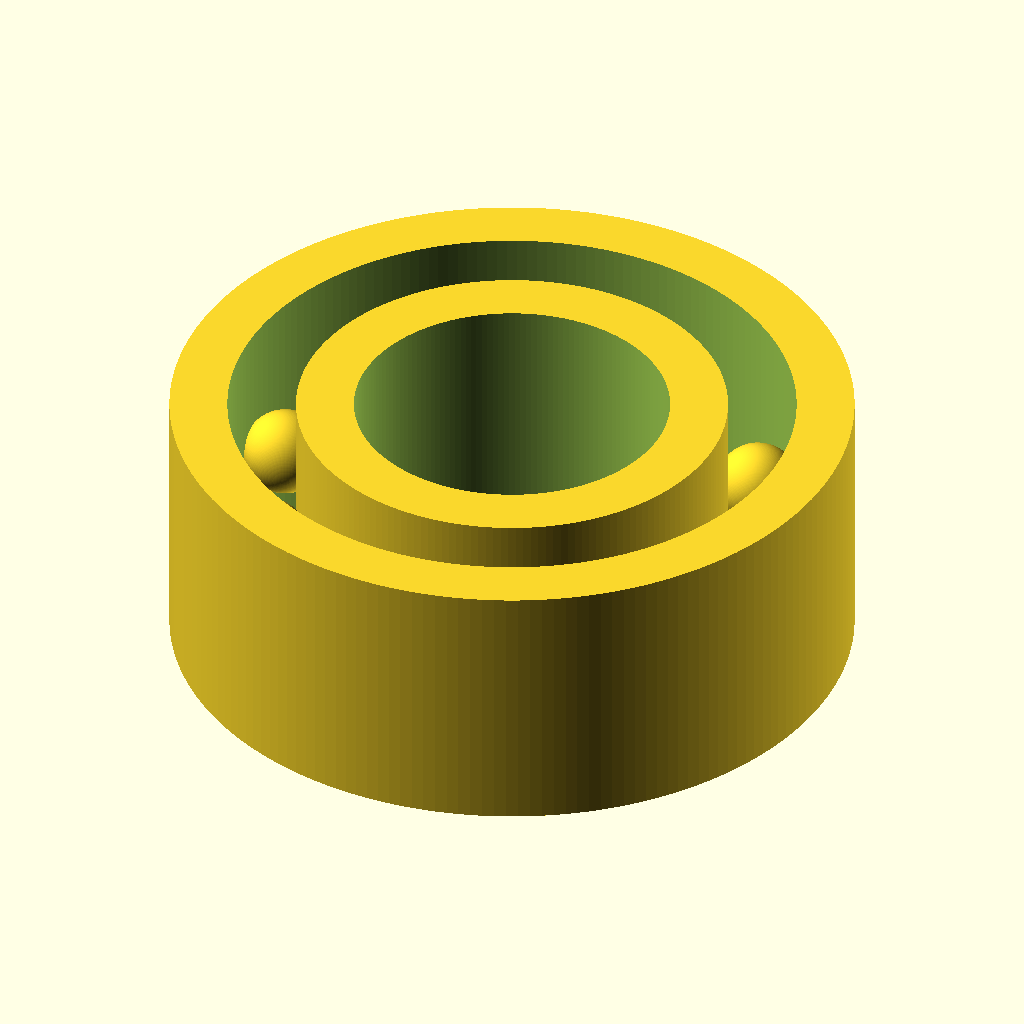
Cell 1 — every parameter at its default value.
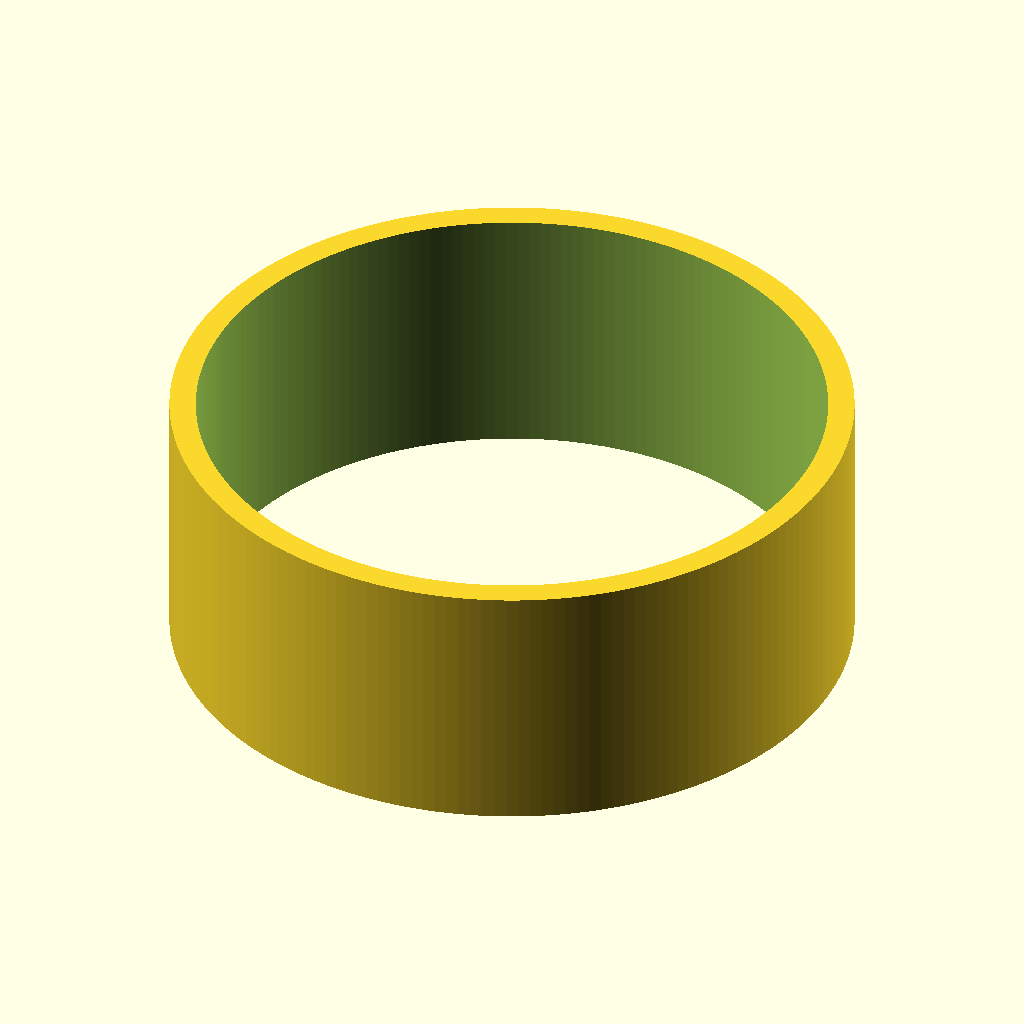
Cell 2 — bore_d set to 12, the other parameters unchanged.
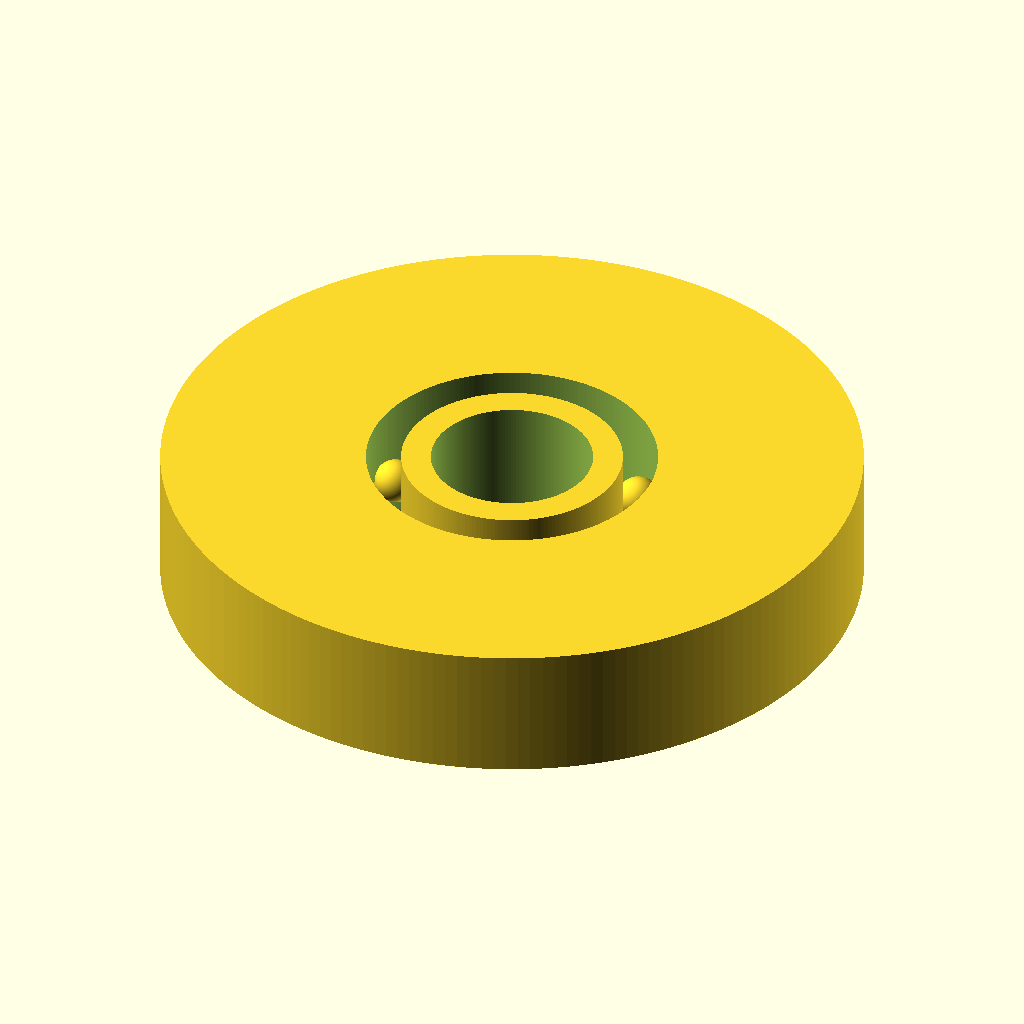
Cell 3 — od_d set to 26, the other parameters unchanged.
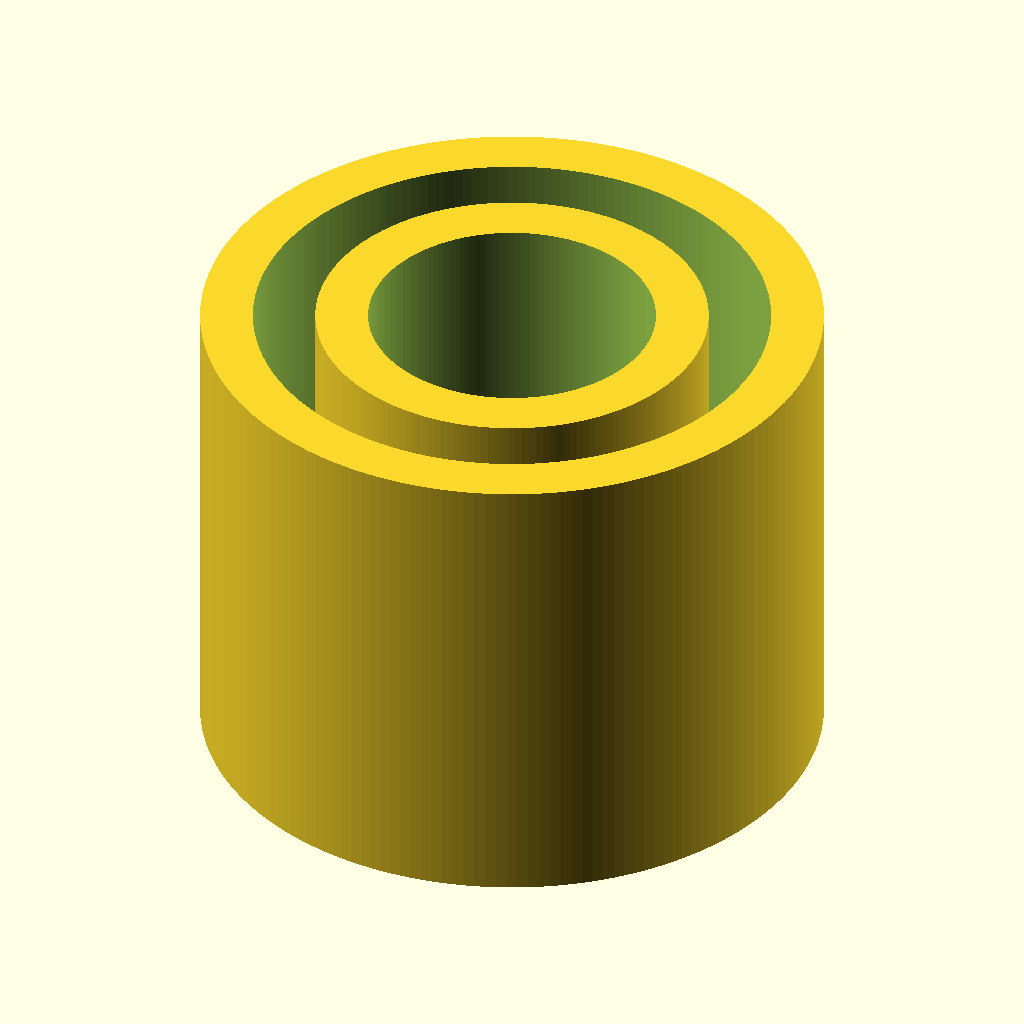
Cell 4 — width set to 10, the other parameters unchanged.
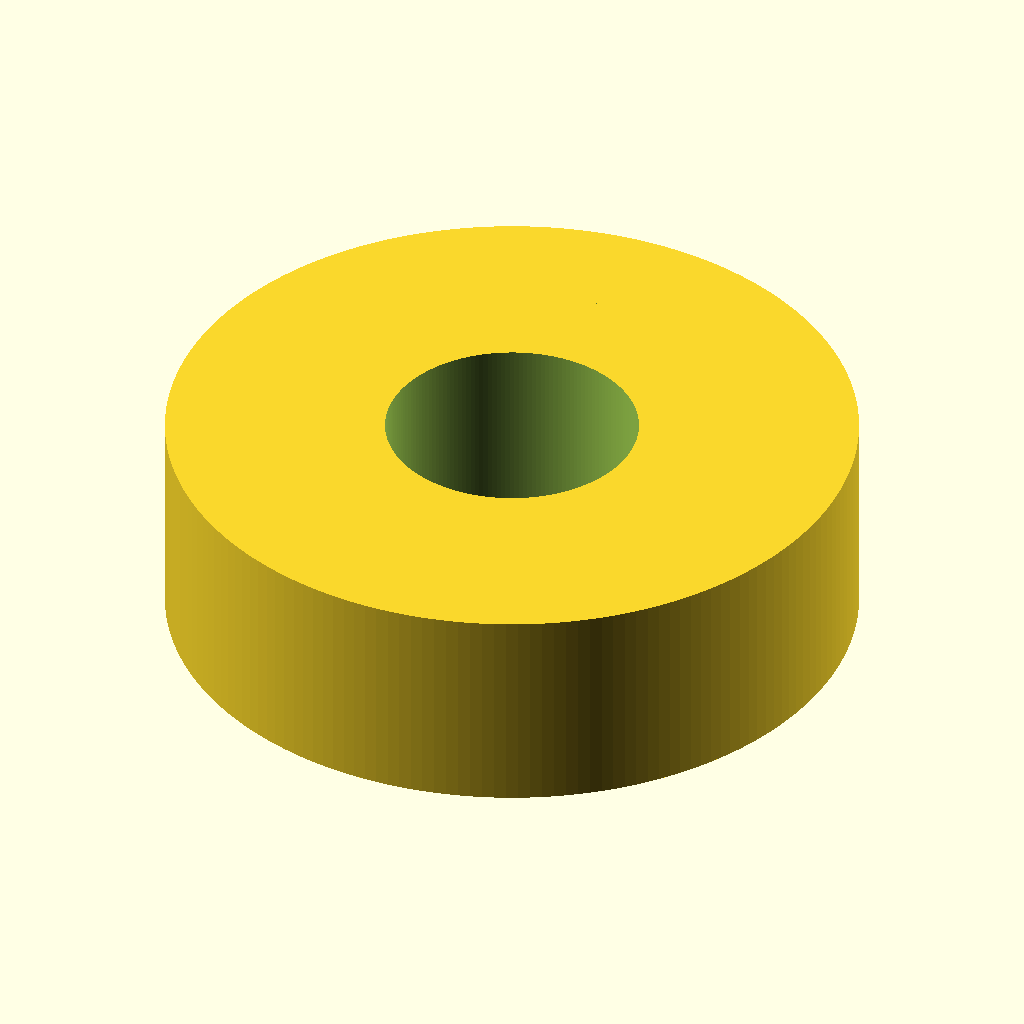
Cell 5: the same model with inner_ring_od = 16.4.
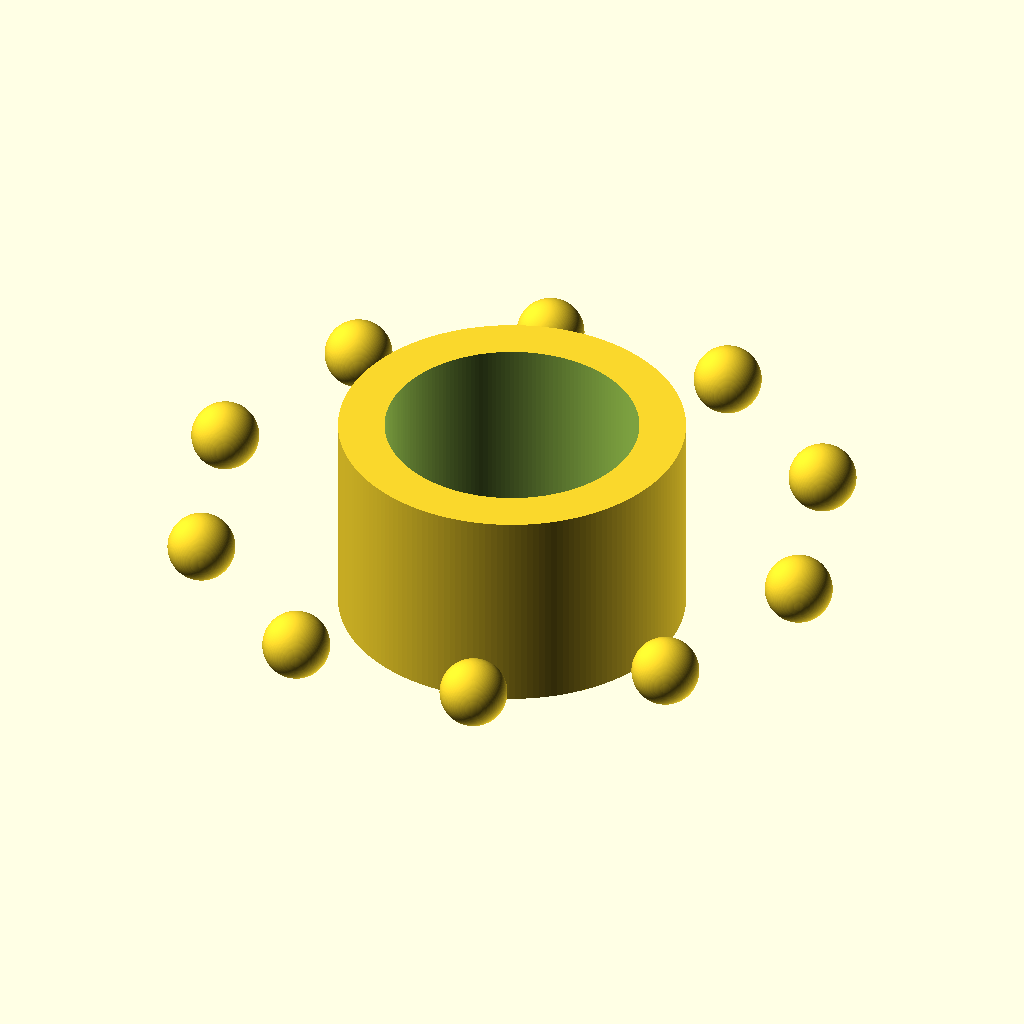
Cell 6: outer_ring_id = 21.6 (everything else at default).
All cells are drawn from the same view direction (rotation 55°, 0°, 25°, orthographic, colour scheme Cornfield), but the view is re-fitted for each cell, so position and scale can differ between cells as well as the parameter.
OpenSCAD source file additional_study/matched_effort/results/direct_matched_calls/scad/ball_bearing__BB686.scad:
$fn = 180;

bore_d = 6.0;
od_d   = 13.0;
width  = 5.0;

// Simple ball bearing representation: outer ring, inner ring, and balls in a cage-like gap.
inner_ring_od = 8.2;   // approximate
outer_ring_id = 10.8;  // approximate
ball_d        = 1.6;   // approximate
ball_count    = 10;

module ring(od, id, w) {
    difference() {
        cylinder(d=od, h=w, center=true);
        cylinder(d=id, h=w+0.2, center=true);
    }
}

module balls(count, pitch_d, ball_d, w) {
    for (i = [0:count-1]) {
        a = 360*i/count;
        rotate([0,0,a])
            translate([pitch_d/2, 0, 0])
                sphere(d=ball_d);
    }
}

difference() {
    union() {
        // Outer ring
        ring(od_d, outer_ring_id, width);

        // Inner ring
        ring(inner_ring_od, bore_d, width);

        // Balls (centered in the gap)
        balls(ball_count, (inner_ring_od + outer_ring_id)/2, ball_d, width);
    }

    // Ensure bore is clean through everything
    cylinder(d=bore_d, h=width+2, center=true);
}
Parameter table extracted from the source (name, type, default, range or options):
bore_d: number, default 6
od_d: number, default 13
width: number, default 5
inner_ring_od: number, default 8.2
outer_ring_id: number, default 10.8
ball_d: number, default 1.6
ball_count: number, default 10
